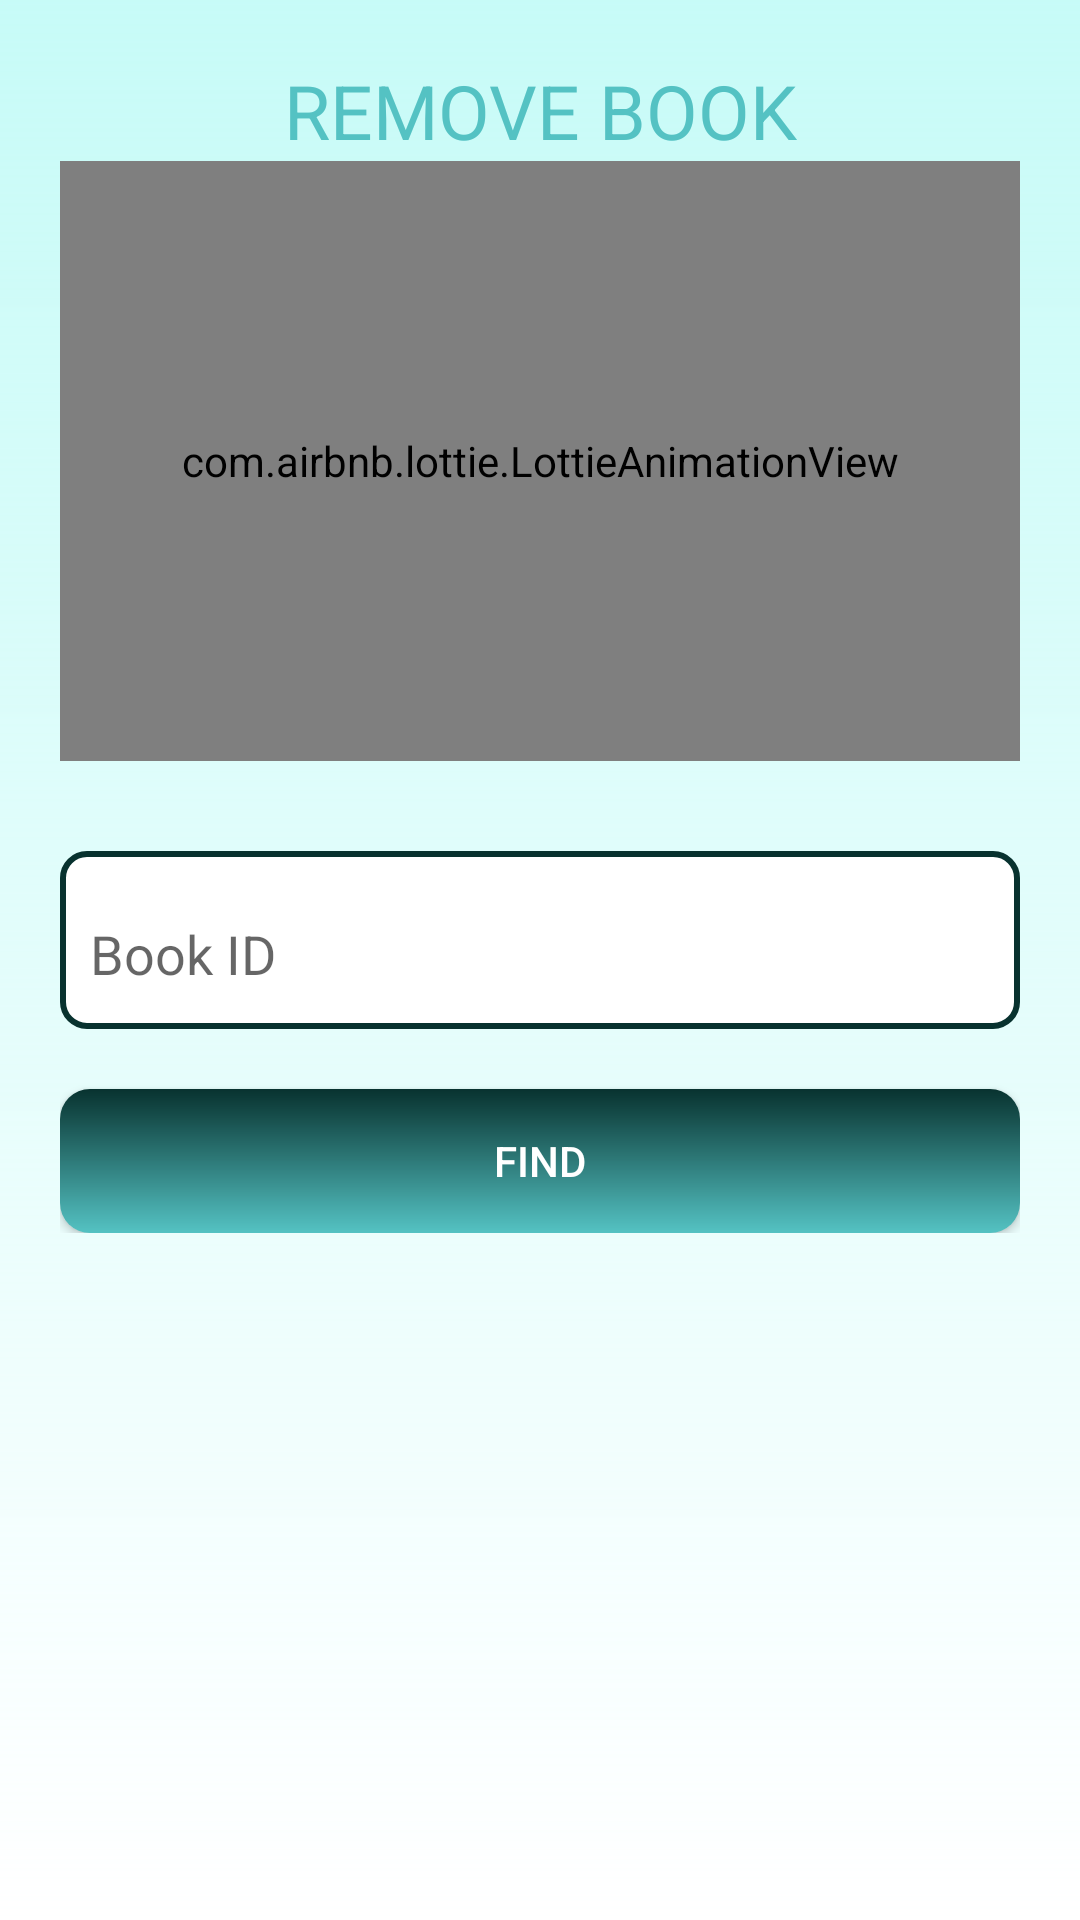

Reconstruct the res/layout file that produces this screen, plus the resources it refers to.
<!-- AndroidManifest.xml: application theme AppTheme -->
<!-- res/layout/activity_admin_remove_book.xml -->
<?xml version="1.0" encoding="utf-8"?>
<LinearLayout xmlns:android="http://schemas.android.com/apk/res/android"
    xmlns:app="http://schemas.android.com/apk/res-auto"
    xmlns:tools="http://schemas.android.com/tools"
    android:layout_width="match_parent"
    android:layout_height="match_parent"
    tools:context=".AdminRemoveBook"
    android:padding="20dp"
    android:background="@drawable/bg"
    android:orientation="vertical"
    >

    <ScrollView
        android:layout_width="match_parent"
        android:layout_centerVertical="true"
        android:layout_height="wrap_content">

        <LinearLayout
            android:layout_width="match_parent"
            android:layout_height="wrap_content"
            android:orientation="vertical">

            <TextView
                android:layout_width="match_parent"
                android:layout_height="wrap_content"
                android:textSize="25dp"
                android:text="REMOVE BOOK"
                android:textAlignment="center"
                android:textColor="@color/colorPrimary"
                />
            <com.airbnb.lottie.LottieAnimationView
                android:id="@+id/lottieAnimati"
                android:layout_width="match_parent"
                android:layout_height="200dp"
                app:lottie_rawRes="@raw/removebook"
                app:lottie_autoPlay="true"
                app:lottie_loop="true"/>
            <com.google.android.material.textfield.TextInputLayout
                android:layout_width="match_parent"
                android:layout_marginTop="30dp"
                android:layout_height="wrap_content"
                android:paddingTop="12dp"
                android:paddingBottom="12dp"
                android:background="@drawable/text_input_back"
                android:id="@+id/editBid1"
                >
                <com.google.android.material.textfield.TextInputEditText
                    android:layout_width="match_parent"
                    android:layout_height="wrap_content"
                    android:background="@android:color/transparent"
                    android:hint="Book ID"
                    android:inputType="number"
                    />


            </com.google.android.material.textfield.TextInputLayout>

            <Button
                android:layout_width="match_parent"
                android:layout_height="wrap_content"
                android:layout_marginTop="20dp"
                android:id="@+id/findBook"
                android:background="@drawable/button_background"
                android:textColor="#fff"
                android:text="FIND"/>




        </LinearLayout>
    </ScrollView>




</LinearLayout>
<!-- resources referenced by this layout -->
<resources>
  <color name="colorPrimary">#54C2C3</color>
  <!-- drawable bg (drawable) -->
  <?xml version="1.0" encoding="utf-8"?>
  <shape xmlns:android="http://schemas.android.com/apk/res/android">
      <gradient
          android:angle="90"
          android:startColor="#FFFFFF"
          android:endColor="#3400FFED"
          android:type="linear" />
  
  </shape>
  <!-- drawable button_background (drawable) -->
  <?xml version="1.0" encoding="utf-8"?>
  <shape xmlns:android="http://schemas.android.com/apk/res/android">
      <gradient
          android:angle="90"
          android:startColor="#54C2C3"
      android:endColor="#08322F"
      android:type="linear" />
  
      <corners
          android:radius="10dp" />
  </shape>
  <!-- drawable text_input_back (drawable) -->
  <?xml version="1.0" encoding="utf-8"?>
  <shape xmlns:android="http://schemas.android.com/apk/res/android">
      <solid android:color="@android:color/white" />
      <stroke
          android:width="2dp"
      android:color="#08322F" />
      <corners
          android:radius="8dp" />
      <padding
          android:left="10dp"
          android:right="10dp"
          android:top="10dp"
          android:bottom="10dp" />
  </shape>
  <style name="AppTheme" parent="Theme.AppCompat.Light.NoActionBar">
          
          <item name="colorPrimary">@color/colorPrimary</item>
          <item name="colorPrimaryDark">@color/colorPrimaryDark</item>
          <item name="colorAccent">@color/colorAccent</item>
          <item name="colorBackgroundFloating">@color/colorPrimaryDark</item>
      </style>
  <color name="colorPrimaryDark">#08322F</color>
  <color name="colorAccent">#FF9800</color>
</resources>
